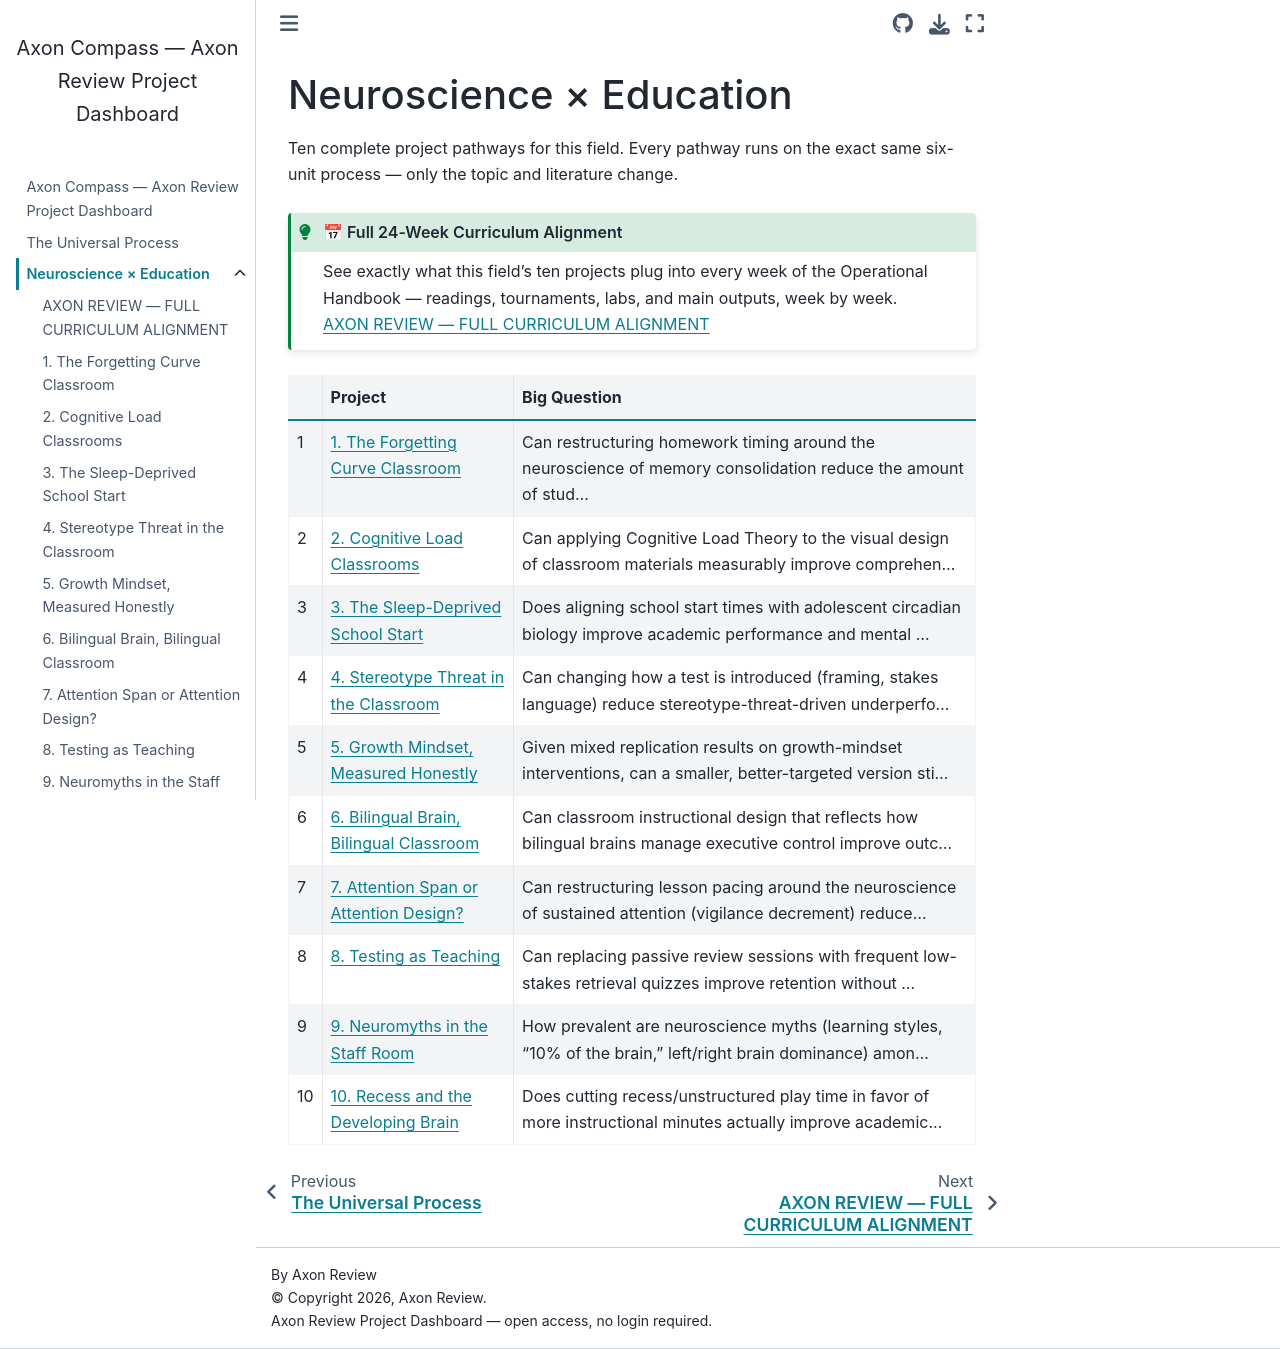

repository: fantina01/axon-compass · page: fields/education/index.html · generator: jekyll

# Neuroscience × Education

Ten complete project pathways for this field. Every pathway runs on the exact same six-unit process — only the topic and literature change.

```{admonition} 📅 Full 24-Week Curriculum Alignment
:class: tip

See exactly what this field's ten projects plug into every week of the Operational Handbook — readings, tournaments, labs, and main outputs, week by week. {doc}`curriculum-alignment`
```

```{list-table}
:header-rows: 1

* - #
  - Project
  - Big Question
* - 1
  - {doc}`01-the-forgetting-curve-classroom`
  - Can restructuring homework timing around the neuroscience of memory consolidation reduce the amount of stud...
* - 2
  - {doc}`02-cognitive-load-classrooms`
  - Can applying Cognitive Load Theory to the visual design of classroom materials measurably improve comprehen...
* - 3
  - {doc}`03-the-sleep-deprived-school-start`
  - Does aligning school start times with adolescent circadian biology improve academic performance and mental ...
* - 4
  - {doc}`04-stereotype-threat-in-the-classroom`
  - Can changing how a test is introduced (framing, stakes language) reduce stereotype-threat-driven underperfo...
* - 5
  - {doc}`05-growth-mindset-measured-honestly`
  - Given mixed replication results on growth-mindset interventions, can a smaller, better-targeted version sti...
* - 6
  - {doc}`06-bilingual-brain-bilingual-classroom`
  - Can classroom instructional design that reflects how bilingual brains manage executive control improve outc...
* - 7
  - {doc}`07-attention-span-or-attention-design`
  - Can restructuring lesson pacing around the neuroscience of sustained attention (vigilance decrement) reduce...
* - 8
  - {doc}`08-testing-as-teaching`
  - Can replacing passive review sessions with frequent low-stakes retrieval quizzes improve retention without ...
* - 9
  - {doc}`09-neuromyths-in-the-staff-room`
  - How prevalent are neuroscience myths (learning styles, "10% of the brain," left/right brain dominance) amon...
* - 10
  - {doc}`10-recess-and-the-developing-brain`
  - Does cutting recess/unstructured play time in favor of more instructional minutes actually improve academic...
```
